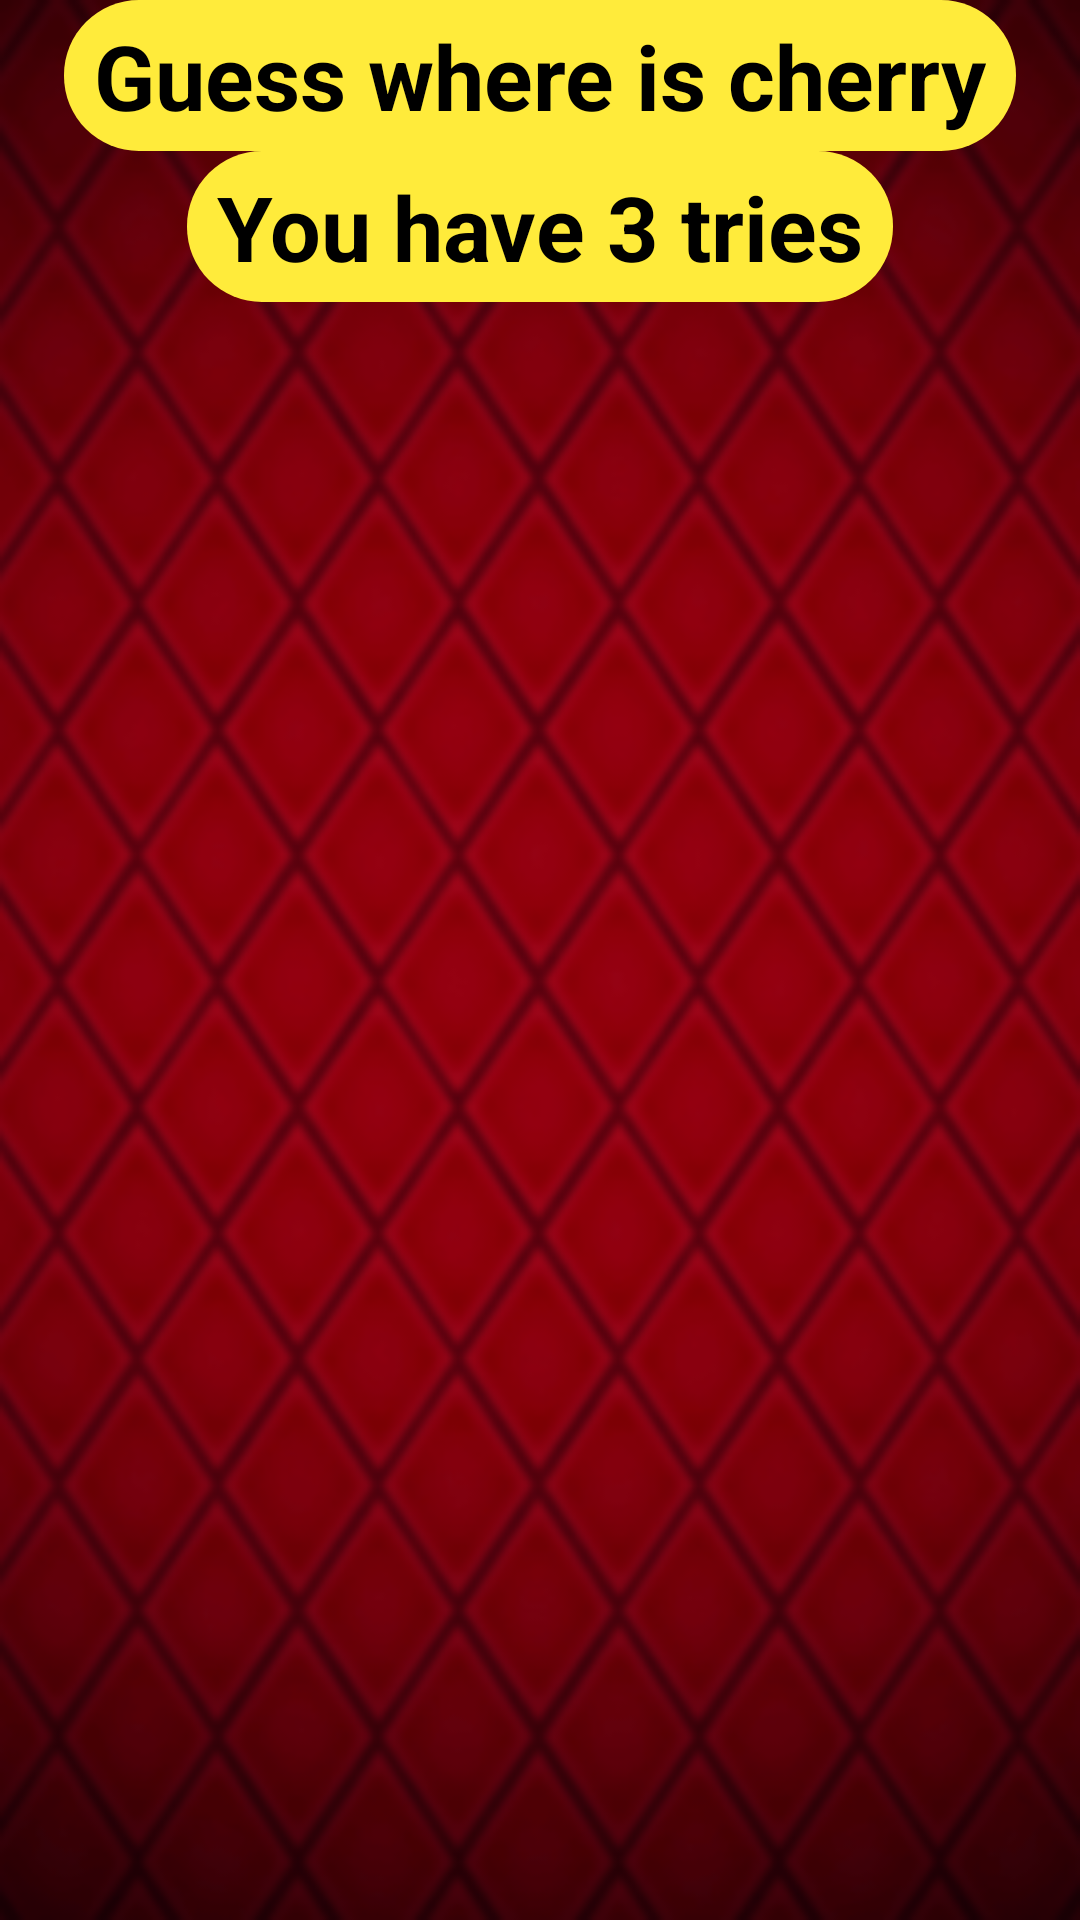

Here is an Android app screen rendered from its layout file. Give the layout XML and the strings, colors and styles it references.
<!-- AndroidManifest.xml: application theme Theme.Starting.Screen -->
<!-- res/layout/start_game.xml -->
<?xml version="1.0" encoding="utf-8"?>
<androidx.constraintlayout.widget.ConstraintLayout xmlns:android="http://schemas.android.com/apk/res/android"
    xmlns:app="http://schemas.android.com/apk/res-auto"
    xmlns:tools="http://schemas.android.com/tools"
    android:layout_width="match_parent"
    android:layout_height="match_parent"
    android:background="@drawable/game_screen">

    <TextView
        android:id="@+id/game_tv"
        style="@style/game_text"
        android:layout_width="wrap_content"
        android:layout_height="wrap_content"
        android:background="@drawable/text_background"
        android:text="@string/game_text"
        app:layout_constraintBottom_toTopOf="@id/tries_tv"
        app:layout_constraintEnd_toEndOf="parent"
        app:layout_constraintStart_toStartOf="parent"
        app:layout_constraintTop_toTopOf="parent" />

    <TextView
        android:background="@drawable/text_background"
        android:id="@+id/tries_tv"
        style="@style/game_text"
        android:text="@string/tries_text"
        android:layout_width="wrap_content"
        android:layout_height="wrap_content"
        android:layout_marginBottom="38dp"
        app:layout_constraintBottom_toTopOf="@+id/imageView"
        app:layout_constraintEnd_toEndOf="parent"
        app:layout_constraintStart_toStartOf="parent"
        app:layout_constraintTop_toBottomOf="@+id/game_tv" />

    <ImageView
        android:id="@+id/imageView"
        android:layout_width="100dp"
        android:layout_height="100dp"
        app:layout_constraintBottom_toTopOf="@id/imageView2"
        app:layout_constraintEnd_toStartOf="@id/imageView4"
        app:layout_constraintStart_toStartOf="parent"
        app:layout_constraintTop_toBottomOf="@id/game_tv"
        app:srcCompat="@drawable/ic2" />

    <ImageView
        android:id="@+id/imageView2"
        android:layout_width="100dp"
        android:layout_height="100dp"
        app:layout_constraintBottom_toTopOf="@id/imageView3"
        app:layout_constraintEnd_toStartOf="@id/imageView5"
        app:layout_constraintStart_toStartOf="parent"
        app:layout_constraintTop_toBottomOf="@id/imageView"
        app:srcCompat="@drawable/ic2" />

    <ImageView
        android:id="@+id/imageView3"
        android:layout_width="100dp"
        android:layout_height="100dp"
        app:layout_constraintBottom_toBottomOf="parent"
        app:layout_constraintEnd_toStartOf="@id/imageView6"
        app:layout_constraintStart_toStartOf="parent"
        app:layout_constraintTop_toBottomOf="@id/imageView2"
        app:srcCompat="@drawable/ic2" />

    <ImageView
        android:id="@+id/imageView4"
        android:layout_width="100dp"
        android:layout_height="100dp"
        app:layout_constraintBottom_toTopOf="@id/imageView5"
        app:layout_constraintEnd_toEndOf="parent"
        app:layout_constraintStart_toEndOf="@id/imageView"
        app:layout_constraintTop_toBottomOf="@id/game_tv"
        app:srcCompat="@drawable/ic2" />

    <ImageView
        android:id="@+id/imageView5"
        android:layout_width="100dp"
        android:layout_height="100dp"
        app:layout_constraintBottom_toTopOf="@id/imageView6"
        app:layout_constraintEnd_toEndOf="parent"
        app:layout_constraintStart_toEndOf="@id/imageView2"
        app:layout_constraintTop_toBottomOf="@id/imageView4"
        app:srcCompat="@drawable/ic2" />

    <ImageView
        android:id="@+id/imageView6"
        android:layout_width="100dp"
        android:layout_height="100dp"
        app:layout_constraintBottom_toBottomOf="parent"
        app:layout_constraintEnd_toEndOf="parent"
        app:layout_constraintStart_toEndOf="@id/imageView3"
        app:layout_constraintTop_toBottomOf="@id/imageView5"
        app:srcCompat="@drawable/ic2" />

</androidx.constraintlayout.widget.ConstraintLayout>
<!-- resources referenced by this layout -->
<resources>
  <!-- drawable game_screen: png bitmap (drawable-v24, 114347 bytes) -->
  <!-- drawable ic2: png bitmap (drawable-v24, 8772 bytes) -->
  <!-- drawable text_background (drawable) -->
  <?xml version="1.0" encoding="utf-8"?>
  <shape xmlns:android="http://schemas.android.com/apk/res/android">
      <corners android:radius="25dp" />
      <solid android:color="#FFEB3B" />
      <padding android:bottom="5dp" />
      <padding android:left="10dp" />
      <padding android:right="10dp" />
      <padding android:top="5dp" />
  </shape>
  <string name="game_text">Guess where is cherry</string>
  <string name="tries_text">You have 3 tries</string>
  <style name="game_text">
          <item name="android:textSize">30sp</item>
          <item name="android:textStyle">bold</item>
          <item name="android:textColor">@color/black</item>
      </style>
  <style name="Theme.Starting.Screen" parent="Theme.SplashScreen">
          <item name="windowSplashScreenBackground">@color/design_default_color_primary_dark</item>
          <item name="windowSplashScreenAnimatedIcon">@drawable/splash_ic</item>
          <item name="postSplashScreenTheme">@style/Theme.FunnyJoker</item>
      </style>
  <!-- drawable splash_ic: png bitmap (drawable, 132078 bytes) -->
  <style name="Theme.FunnyJoker" parent="Theme.MaterialComponents.DayNight.NoActionBar">
          
          <item name="colorPrimary">@color/purple_500</item>
          <item name="colorPrimaryVariant">@color/purple_700</item>
          <item name="colorOnPrimary">@color/white</item>
          
          <item name="colorSecondary">@color/teal_200</item>
          <item name="colorSecondaryVariant">@color/teal_700</item>
          <item name="colorOnSecondary">@color/black</item>
          
          <item name="android:statusBarColor">?attr/colorPrimaryVariant</item>
          
      </style>
  <!-- not gathered from this repository: default colours our renderer supplied (Android Studio template values) -->
  <color name="purple_500">#FF6200EE</color>
  <color name="purple_700">#FF3700B3</color>
  <color name="teal_200">#FF03DAC5</color>
  <color name="teal_700">#FF018786</color>
  <color name="black">#FF000000</color>
  <color name="white">#FFFFFFFF</color>
</resources>
